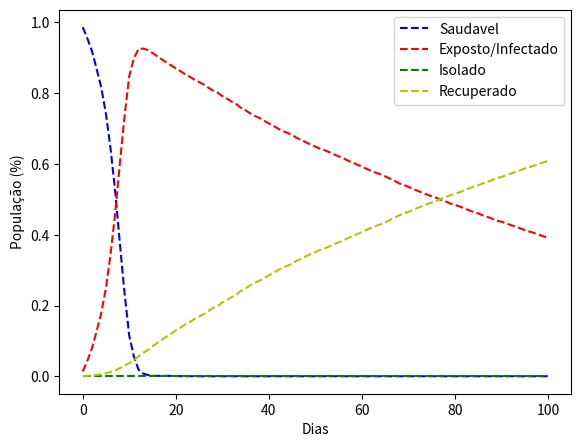
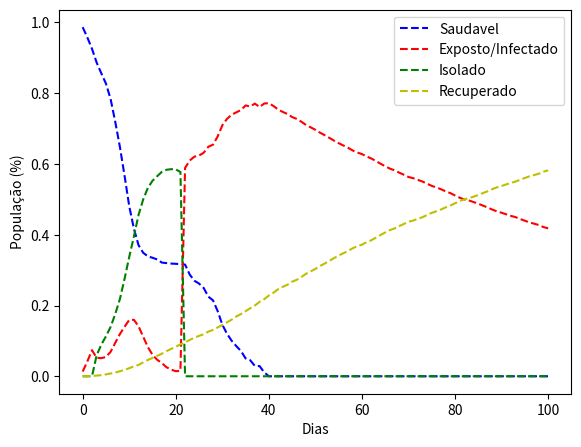
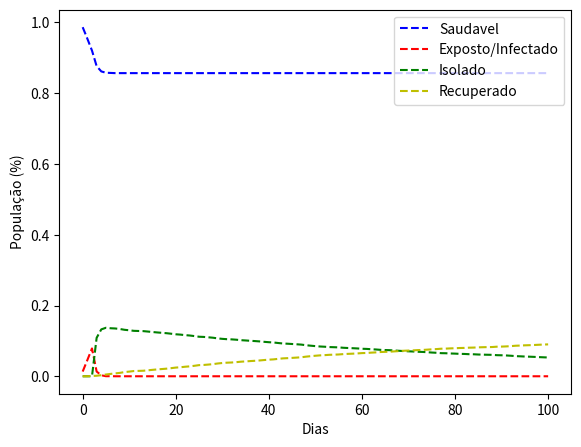
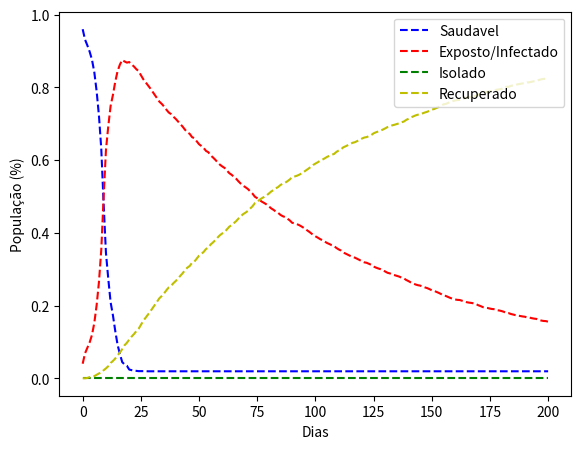
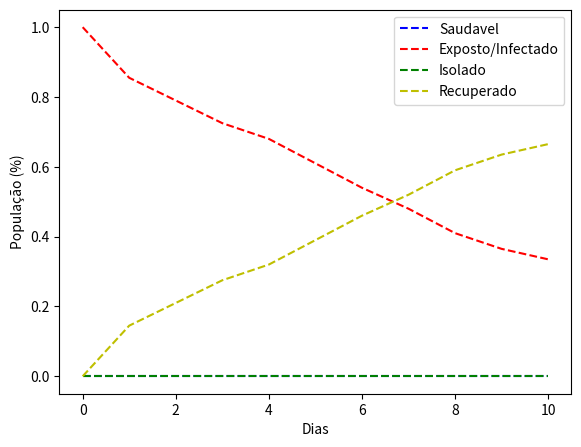

Recreate these plots in Python, in order.
import numpy as np
#import matplotlib.animation as mani
import matplotlib.pyplot as plt

# ---- FUNCOES DE EVOLUCAO

def dar_um_passo(PESSOAS,L,PASSO=1,FLAG_CONTORNO=1):
    """ 
    Incrementa com um passo aleatório todo um conjunto de pessoas.\n
    Utilizada condição de contorno periodica nas bordas.
    
    INPUT:
        PESSOAS, conjuntos de pessoas;\n
        L, tamanho da rede, para garantir que passos estão dentro da rede;\n
        PASSO, tamanho do passo, por padrão 1  
        FLAG_CONTORNO: (por padrão, 1)
            0 Periodica
            1 Refletora nas bordas
    """
    
#    # Caso com posições na reta inteira
#    PESSOAS  += np.random.randint(-PASSO,PASSO+1,size=PESSOAS.shape) 
#    PESSOAS %= L #condição de contorno periodica

    # Posições na reta real
    
    # direção da movimentação
    Theta = np.random.random(size= PESSOAS.T[0].size)
    # adiciona passo com tamanho estabelecido
    PESSOAS  += np.append([PASSO*np.sin(Theta)],[PASSO*np.cos(Theta)],axis=0).T

    #condição de contorno periodica para região restrita ao primeiro quadrante do plano cartesiano
    if FLAG_CONTORNO==0 :
        PESSOAS %= L 
    
    #condição de contorno de borda refletora
    if FLAG_CONTORNO==1 :
        #quem estiver fora do quadrante um é refletido para o quadrante um
        PESSOAS = np.where(PESSOAS<0,-PESSOAS,PESSOAS)
        #quem estiver dentro do quadrante um, mas fora da região permitida, é colocado para dentro
        PESSOAS = np.where(PESSOAS>L,2*L-PESSOAS,PESSOAS)
        
    return PESSOAS

def check_mudanca(CONJUNTO1,CONJUNTO2,PROB=.5):#otimizar
    """
    Pessoa do CONJUNTO1 pode ser transformada em Pessoa do CONJUNTO2 com probabilidade PROB
    
    INPUT:
        CONJUNTO1, ;\n
        CONJUNTO2, ;\n
        PROB, por padrao 100%
    
    OUTPUT:
        CONJUNTO1, ;\n
        CONJUNTO2, .
    """
    
    'MASK INDICARÁ ELEMENTOS A SEREM MODIFICADOS COM CADEIRA TRUE/FALSES'
    MASK_DEL = np.array(np.random.random(CONJUNTO1.T[0].size) < PROB,dtype=bool)
    
    if (MASK_DEL.sum()>0):
        CONJUNTO2 = np.append(CONJUNTO2, CONJUNTO1[MASK_DEL],axis=0)
        CONJUNTO1 = CONJUNTO1[np.bitwise_not(MASK_DEL)] 
#        AUX = np.arange(MASK_DEL.size)
#        CONJUNTO1 = np.delete(CONJUNTO1, AUX[MASK_DEL], axis=0)
        
    return CONJUNTO1,CONJUNTO2

def check_colisao(EL1,EL2,PROB=1,PROX=1.):
    """ 
    Confere se pessoa do CONJUNTO1 colide com alguem do CONJUNTO2.
    Se colisao ocorre pode ocorrer transformaçao de um para outro.
    
    Entrada:
        EL1, primeiro conjunto de pessoas;\n
        EL2, segundo conjunto de pessoas;\n
        PROX, proximidade necessária. Padrão 1.1;\n
        PROB, probabilidade de transformar o estado se estivar na proximidade suposta. Padrão 1
    
    
    ####
    Cuidado do código
        - loop nos EL1 avaliando se algum EL2 é próximo (medida de distância)
        - ao detetar proximidade, elemento de EL2 precisa se convertido para EL1.
        Remover de EL2. Adicionar em EL1.
        A remoção de EL2 deve ser feita após loop de EL2.
        A adição em EL1 deve ser feita após loop de EL1.
        Para tal, usaremos varaveis auxiliares.    
    """    
    NEW_EL2 = np.copy(EL2)

    'para cada EL2'
    for i in range(EL2.T[0].size):
        'comparar com EL1'        
        
        'para registrar elementos de EL1 que serão removidos após loop'
        MASK_DEL1=np.array(np.random.random(EL1.T[0].size) < PROB,dtype=bool)
        'mede distância um elemento de EL2 e todos de EL1'
        AUX_DIFF = (EL2[i]-EL1)*(EL2[i]-EL1)
        'termina o produto interno'
        DIFF = np.sqrt( AUX_DIFF.T[0] + AUX_DIFF.T[1] )
        'gera mascara'
        MASK_DIFF = np.array(DIFF<PROX, dtype=bool)        
        
        'serão manipulados SOMENTE elementos que satisfizerem ambas mascaras'
        MASK = np.bitwise_and(MASK_DEL1,MASK_DIFF)
        if (MASK.sum()>0):
            'adiciona EL2 em uma cadeia auxiliar (para não atrapalhar for)'
            NEW_EL2 = np.append(NEW_EL2, EL1[MASK],axis=0)
            'atualiza EL1 removendo alguns elementos'
            EL1 = EL1[np.bitwise_not(MASK)] 
#            AUX_DEL = np.arange(MASK.size)
#            EL1 = np.delete(EL1,AUX_DEL[MASK],axis=0)

    'após sair do loop dos EL2s, atualizar quem são os EL2s'
    EL2 = np.copy(NEW_EL2)

    return EL1,EL2

def modelo_SEIR2(L,NB,STEPS,P_E,P_I,P_R,Conf_Ini,Conf_Fim):
    """
    L - rede quadrada L*L. Configurado para L impar.
    NB - numero de caminhantes bebados no sistema
    STEPS - numero de passos
    P_E - probabilidade de infecção ao ter contato, classificado como exposo sem sintomas
    P_I - probabilidade de apresentar sintomas e ser isolado.
    P_R - probabilidade de cura espontanea (com imunidade)
    
    trabalha-se em um plano xy, quadrante 1 somente.
    imprime-se convertendo para notação de indices linha-coluna.

    """
    'inicializando rede'
    
    'distribuindo as posições de cada elemento'
    e_saudavel = L*np.random.random(size=(NB-1,2)) #NB-1 saudavel
    e_exposto = L*np.random.random(size=(1,2)) #1 assintomatico
    e_infectado = L*np.random.random(size=(0,2)) #0 sintomaticos
    e_ISOLADO = L*np.random.random(size=(0,2)) #0 isolados
    e_recuperados = L*np.random.random(size=(0,2)) #0 recuperados
    
    ' acompanhando infecções '
    dados = np.array([ [e_saudavel.T[0].size],    # casos saudavel
                        [e_exposto.T[0].size+e_infectado.T[0].size],
                        [e_ISOLADO.T[0].size],
                        [e_recuperados.T[0].size]])  
    
    
    for i in range(STEPS):      
        'dar um passo'
        e_saudavel = dar_um_passo(e_saudavel,L)
        e_exposto = dar_um_passo(e_exposto,L)
        e_infectado = dar_um_passo(e_infectado,L)
        #e_recuperados = dar_um_passo(e_recuperados,L) 
        ##movimento de recuperados não afeta o sistema, por não ser ciclico
        'contagio por contato? mesma taxa para assintomaticos ou não'
        e_saudavel, e_exposto = check_colisao(e_saudavel, e_exposto,P_E)
        e_saudavel, e_infectado = check_colisao(e_saudavel, e_infectado,P_E)
        'começa a apresentar sintomas?'
        e_exposto,e_infectado = check_mudanca(e_exposto,e_infectado,P_I)
        'no periodo de isolamento para pessoas sintomaticas'
        if (i>Conf_Ini and i<Conf_Fim):
            'testa se sintomatico será confinado'
            e_infectado,e_ISOLADO = check_mudanca(e_infectado,e_ISOLADO,.9)
        'ao fim  do isolamento'
        if (i>Conf_Fim):
            'libera isolados'
            e_ISOLADO,e_infectado = check_mudanca(e_ISOLADO,e_infectado,1)
            
        'infectado se recupera?'
        e_ISOLADO,e_recuperados = check_mudanca(e_ISOLADO,e_recuperados,P_R)
        e_exposto,e_recuperados = check_mudanca(e_exposto,e_recuperados,P_R)
        e_infectado,e_recuperados = check_mudanca(e_infectado,e_recuperados,P_R)
        'guardar dados'
        aux = np.array([ [e_saudavel.T[0].size],[e_exposto.T[0].size+e_infectado.T[0].size],[e_ISOLADO.T[0].size],[e_recuperados.T[0].size]])
        dados = np.append(dados,aux,axis=1)
    
    return dados

def estat_SEIR2(L,NB,STEPS,P_E,P_I,P_R,SAMPLES,Conf_Ini,Conf_Fim):
    """
    L - rede quadrada L*L. Configurado para L impar.
    NB - numero de caminhantes bebados no sistema
    STEPS - numero de passos
    P_E - probabilidade de infecção ao ter contato, classificado como exposo sem sintomas
    P_I - probabilidade de apresentar sintomas e ser isolado.
    P_R - probabilidade de cura espontanea (com imunidade)
    SAMPLES - numero de amostrar para fazer a estatistica
    """
    DATA = modelo_SEIR2(L,NB,STEPS,P_E,P_I,P_R,Conf_Ini,Conf_Fim)

    for i in range(1,SAMPLES):
        DATA += modelo_SEIR2(L,NB,STEPS,P_E,P_I,P_R,Conf_Ini,Conf_Fim)
    
    DATA = DATA/(SAMPLES*NB)
    
    fig = plt.figure()
    ax = fig.add_axes([0.1, 0.1, 0.8, 0.8])
    ax.plot(DATA[0],'b--',label='Saudavel')
    ax.plot(DATA[1],'r--',label='Exposto/Infectado')
    ax.plot(DATA[2],'g--',label='Isolado')
    ax.plot(DATA[3],'y--',label='Recuperado')
    ax.legend(loc='upper right')
    ax.set_xlabel('Dias')
    ax.set_ylabel('População (%)')
    fig.savefig("RW_SEIR_Epidemia.png")
    
    return DATA

'sem isolamento, temos um cenario desastroso em que todos estão expostos'
a = estat_SEIR2(L=10,NB=75,STEPS=100,P_E=1,P_I=.3,P_R=.01,SAMPLES=100,Conf_Ini=0,Conf_Fim=0)
'isolando alguns somente os casos que apresenta sintomas, e supondo erro nesse'
'processo, as coisas não melhoram'
a = estat_SEIR2(10,75,100,1,.3,.01,100,1,20)

"""
Isolamento quase perfeito daqueles que apresentam sintomas
    a = estat_SEIR2(10,75,100,1,.9,.01,100,1,20)

"""
a = estat_SEIR2(10,75,100,1,.9,.01,100,1,100)

a = estat_SEIR2(10,25,200,1,1,.01,100,100,100)
a = estat_SEIR2(2,1,10,1,1,.1,200,100,100)
